Run: headless pygame with SDL's dummy video driver; simulated clock (each Clock.tick advances the game by its frame time, no real sleeping); random seed 0; keys injected as events and as key.get_pressed() state; no mouse input.
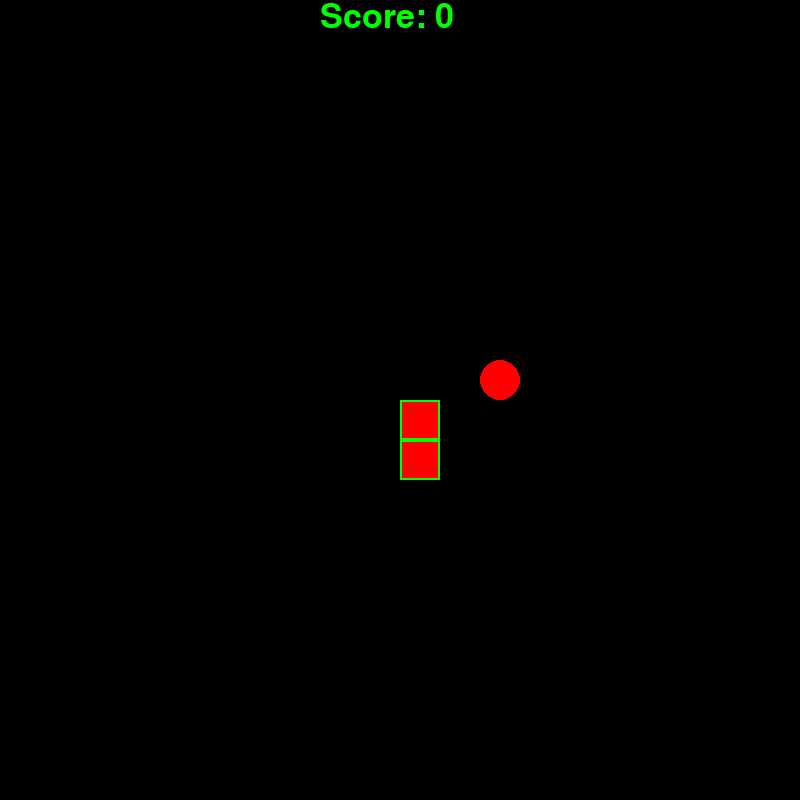
Frame 1 of 4 · flips 1–60 · no input
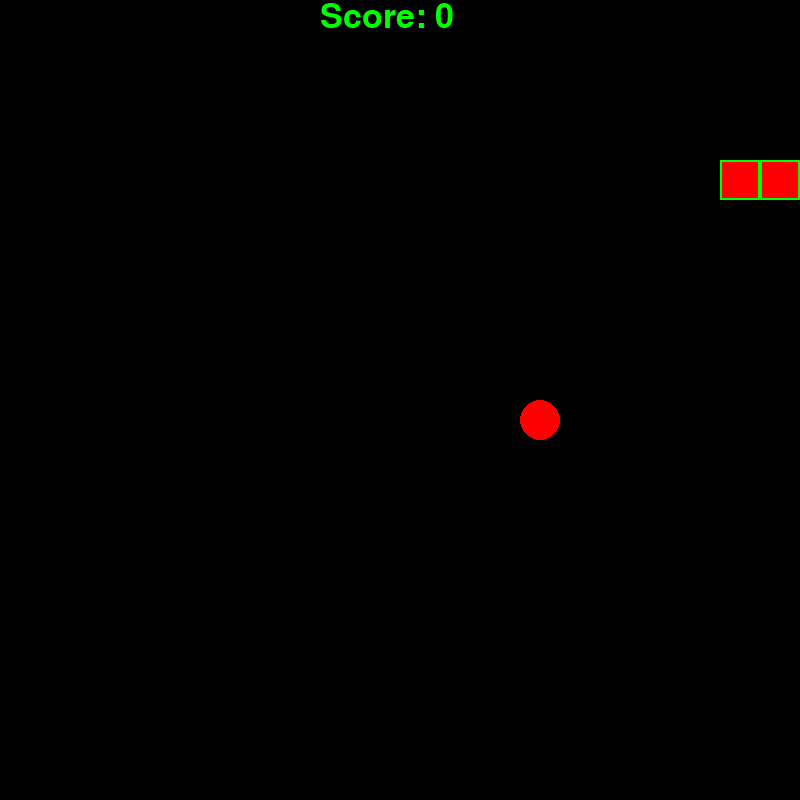
Frame 2 of 4 · flips 61–180 · tapped SPACE, RETURN · held RIGHT (→), D
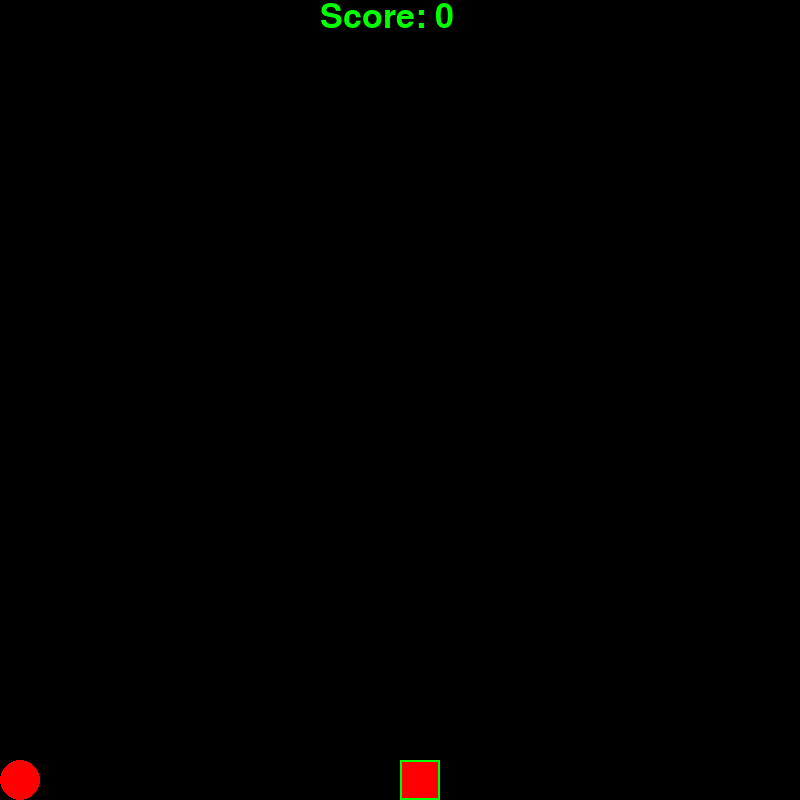
Frame 3 of 4 · flips 181–300 · held DOWN (↓), S
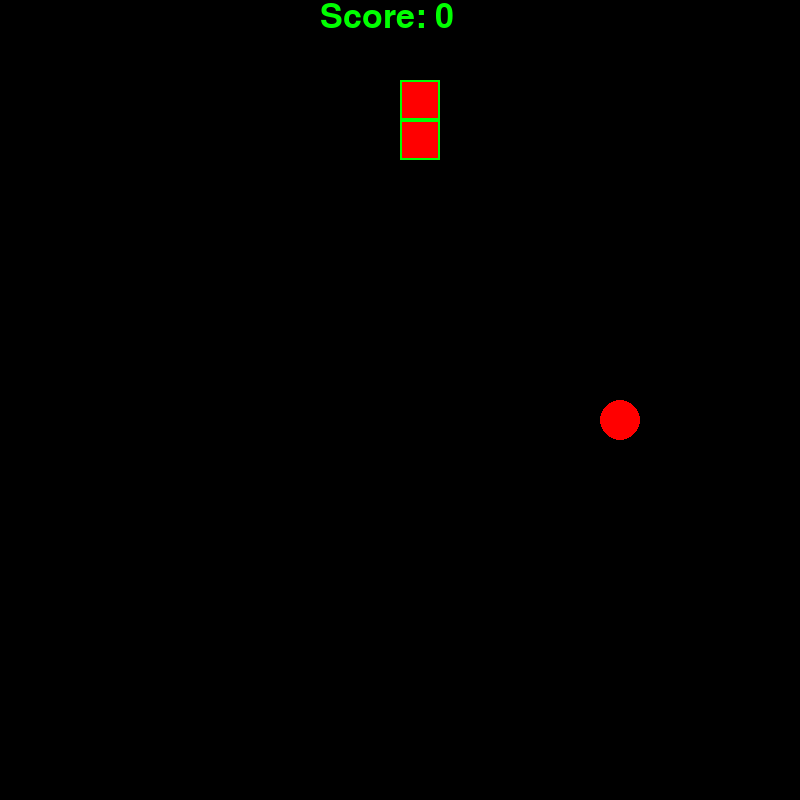
Frame 4 of 4 · flips 301–420 · held LEFT (←), A, UP (↑), W

The pygame program that drew these frames:

import pygame
import random

pygame.init()
WINDOW_HEIGHT = 800
WINDOW_WIDTH = 800
BLOCK_SIZE = 40

screen = pygame.display.set_mode((WINDOW_WIDTH, WINDOW_HEIGHT))

class Snake:
    def __init__(self):
        self.body = [(400,120),(400,80)]
        self.lenght = 2
        self.direction = "Down"
    
    def add_tail(self):
        self.lenght += 1

    def draw(self,screen):
        for segment in self.body:
            pygame.draw.rect(screen, (0,255,0),(segment[0],segment[1], BLOCK_SIZE, BLOCK_SIZE))
            pygame.draw.rect(screen, (255,0,0),(segment[0]+2,segment[1]+2, BLOCK_SIZE-4, BLOCK_SIZE-4))
    
    def move(self):
        snake_head = self.body[0]
    
        if self.direction == "Left":
            self.body = [(snake_head[0]-BLOCK_SIZE, snake_head[1])] + self.body
        if self.direction == "Right":
            self.body = [(snake_head[0]+BLOCK_SIZE, snake_head[1])] + self.body
        if self.direction == "Up":
            self.body = [(snake_head[0],snake_head[1] - BLOCK_SIZE)] + self.body
        if self.direction == "Down":
            self.body = [(snake_head[0],snake_head[1] + BLOCK_SIZE)] + self.body
        if self.body[0] in self.body[1:]:
            self.reset()
        if self.lenght < len(self.body):
            self.body.pop()
    
    
    def reset(self):
        self.body = [(400,120),(400,80)]
        self.lenght = 2
        self.direction = "Down"
        
class Mat:
    def __init__(self):
        self.position = [300,300]
        self.color = (255,0,0)
        self.y = []
        for i in range(20):
            self.y.append(i*40)

    def draw(self,screen):
        if self.position:
            pygame.draw.circle(screen, self.color,(self.position[0]+20,self.position[1]+20),20)

    def spawn_new(self, snake_body):
        x = random.choice(self.y)
        y = random.choice(self.y)
        if (x, y) in snake_body:
            self.spawn_new(snake_body)
        else:
            self.position = [x, y]



class Food:
    def __init__(self, position):
        self.surface = screen
        self.position = position

    def spawn_food(self):
        pygame.draw.circle(self.surface, "WHITE", self.position, 10, 10)

    def get_position(self):
        return self.position
    

text_font = pygame.font.SysFont("Arial", 50)

def draw_text(text, font, text_col, x, y):
    img = font.render(text, True, text_col)
    screen.blit(img,(x, y))

running = True
snake = Snake()
food = Food((100,100))
mat = Mat()
mat.spawn_new(snake.body)

while running:
    # Close game window
    pygame.time.delay(100)
    for event in pygame.event.get():
        if event.type == pygame.QUIT:
            running = False
    
    screen.fill((0,0,0))
    
    draw_text(f"Score: {snake.lenght-2}",text_font,(0,255,0),320,0)
    """
    snake_head_x = snake.body[0][0]
    snake_head_y = snake.body[0][1]
    
    food.spawn_food()
    food_position = food.get_position()
    
    if(snake_head_x == food_position[0] and snake_head_y == food_position[1]):
        food.position = (random.randint(0, WINDOW_WIDTH - 10), random.randint(0, WINDOW_HEIGHT - 10))"""
    
    snake.draw(screen)
    mat.draw(screen)
    key = pygame.key.get_pressed()
    if key[pygame.K_LEFT] and snake.direction != "Right":
        snake.direction = "Left"
    if key[pygame.K_RIGHT] and snake.direction != "Left":
        snake.direction = "Right"
    if key[pygame.K_UP] and snake.direction != "Down":
        snake.direction = "Up"
    if key[pygame.K_DOWN] and snake.direction != "Up":
        snake.direction = "Down"
    if (snake.body[0][0] == mat.position[0]) and (snake.body[0][1] == mat.position[1]):
        mat.spawn_new(snake.body)
        snake.lenght +=1
    
    if (snake.body[0][0] >= WINDOW_HEIGHT) or (snake.body[0][0] < 0) or (snake.body[0][1] >= WINDOW_WIDTH) or (snake.body[0][1] < 0) :
        snake.reset()
        mat.spawn_new(snake.body)
    snake.move()

    pygame.display.update()


   
    
